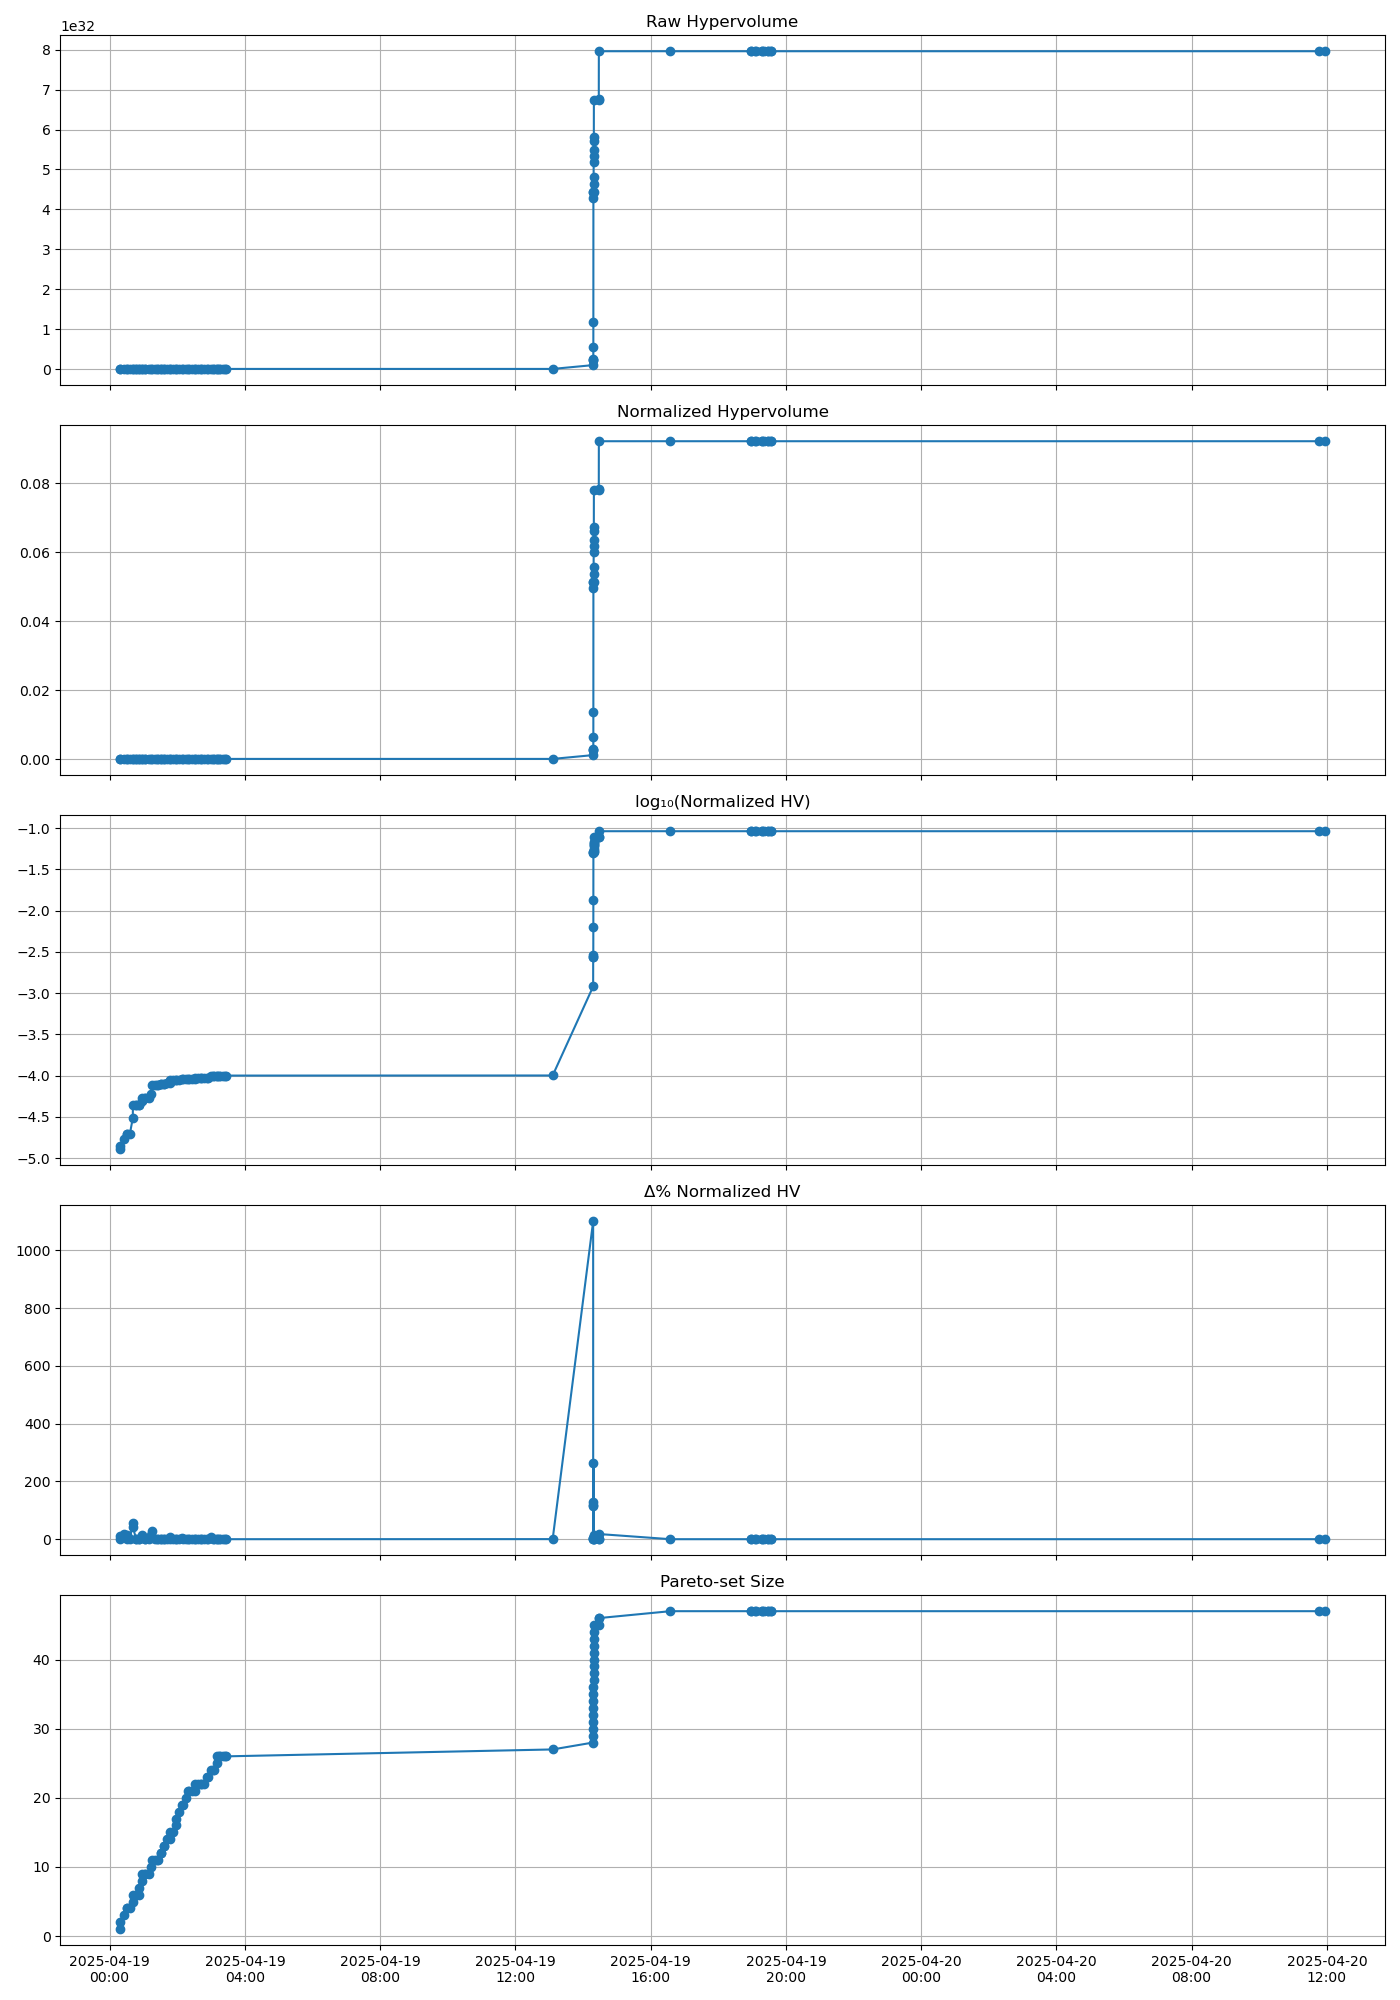

Values plotted in this chart, from the file beside it:
timestamp, raw_hv, norm_hv, log10_hv, pct_gain, pareto_size
2025-04-19 00:19:10, 1.1055722556219044e+29, 1.2795975180809078e-05, -4.893, 0.0, 1
2025-04-19 00:19:11, 1.223040090959088e+29, 1.4155556608322776e-05, -4.849, 10.63, 2
2025-04-19 00:24:53, 1.4534302939917175e+29, 1.6822109884163396e-05, -4.774, 18.84, 3
2025-04-19 00:30:07, 1.679598951849586e+29, 1.943980268344428e-05, -4.711, 15.56, 4
2025-04-19 00:30:21, 1.679598951849586e+29, 1.943980268344428e-05, -4.711, 0.0, 4
2025-04-19 00:35:47, 1.679598951849586e+29, 1.943980268344428e-05, -4.711, 0.0, 4
2025-04-19 00:41:06, 2.63659094993626e+29, 3.05160989575956e-05, -4.515, 56.98, 5
2025-04-19 00:41:17, 3.768668654891857e+29, 4.3618850172359455e-05, -4.36, 42.94, 6
2025-04-19 00:46:57, 3.768668654891857e+29, 4.3618850172359455e-05, -4.36, 0.0, 6
2025-04-19 00:46:58, 3.768668654891857e+29, 4.3618850172359455e-05, -4.36, 0.0, 6
2025-04-19 00:52:02, 3.768668654891857e+29, 4.3618850172359455e-05, -4.36, 0.0, 6
2025-04-19 00:52:15, 3.774510189997099e+29, 4.3686460532373834e-05, -4.36, 0.155, 7
2025-04-19 00:58:00, 4.268774809896238e+29, 4.940711585528053e-05, -4.306, 13.09, 8
2025-04-19 00:58:01, 4.570089647226074e+29, 5.289455610215364e-05, -4.277, 7.059, 9
2025-04-19 01:03:02, 4.570089647226074e+29, 5.289455610215364e-05, -4.277, 0.0, 9
2025-04-19 01:03:28, 4.570089647226074e+29, 5.289455610215364e-05, -4.277, 0.0, 9
2025-04-19 01:08:58, 4.570089647226074e+29, 5.289455610215364e-05, -4.277, 0.0, 9
2025-04-19 01:14:01, 5.1783332172782746e+29, 5.9934412237017064e-05, -4.222, 13.31, 10
2025-04-19 01:14:35, 6.712784055606452e+29, 7.769425990285245e-05, -4.11, 29.63, 11
2025-04-19 01:19:59, 6.712784055606452e+29, 7.769425990285245e-05, -4.11, 0.0, 11
2025-04-19 01:24:55, 6.712784055606452e+29, 7.769425990285245e-05, -4.11, 0.0, 11
2025-04-19 01:25:45, 6.712784055606452e+29, 7.769425990285245e-05, -4.11, 0.0, 11
2025-04-19 01:31:01, 6.771525669546874e+29, 7.837413969382956e-05, -4.106, 0.8751, 12
2025-04-19 01:31:02, 6.771525669546874e+29, 7.837413969382956e-05, -4.106, 0.0, 12
2025-04-19 01:35:58, 6.87294768383415e+29, 7.954800559993229e-05, -4.099, 1.498, 13
2025-04-19 01:36:45, 6.87294768383415e+29, 7.954800559993229e-05, -4.099, 0.0, 13
2025-04-19 01:41:59, 6.937170787780883e+29, 8.029132856227874e-05, -4.095, 0.9344, 14
2025-04-19 01:47:02, 6.937170787780883e+29, 8.029132856227874e-05, -4.095, 0.0, 14
2025-04-19 01:47:41, 7.57030947142583e+29, 8.761932258594709e-05, -4.057, 9.127, 15
2025-04-19 01:52:56, 7.57030947142583e+29, 8.761932258594709e-05, -4.057, 0.0, 15
2025-04-19 01:57:57, 7.611280733804711e+29, 8.809352701162859e-05, -4.055, 0.5412, 16
2025-04-19 01:58:38, 7.620781067245028e+29, 8.820348457459522e-05, -4.055, 0.1248, 17
2025-04-19 02:03:54, 7.62134563671677e+29, 8.821001894348113e-05, -4.054, 0.007408, 18
2025-04-19 02:08:56, 7.804914923021352e+29, 9.033466346089526e-05, -4.044, 2.409, 19
2025-04-19 02:09:40, 7.804914923021352e+29, 9.033466346089526e-05, -4.044, 0.0, 19
2025-04-19 02:15:03, 7.80588652473536e+29, 9.03459088511037e-05, -4.044, 0.01245, 20
2025-04-19 02:19:54, 7.960671560413244e+29, 9.213740231959772e-05, -4.036, 1.983, 21
2025-04-19 02:20:41, 7.960671560413244e+29, 9.213740231959772e-05, -4.036, 0.0, 21
2025-04-19 02:26:06, 7.960671560413244e+29, 9.213740231959772e-05, -4.036, 0.0, 21
2025-04-19 02:30:51, 7.960671560413244e+29, 9.213740231959772e-05, -4.036, 0.0, 21
2025-04-19 02:31:35, 7.967298829064827e+29, 9.221410681787994e-05, -4.035, 0.08325, 22
2025-04-19 02:37:07, 7.967298829064827e+29, 9.221410681787994e-05, -4.035, 0.0, 22
2025-04-19 02:41:42, 7.967298829064827e+29, 9.221410681787994e-05, -4.035, 0.0, 22
2025-04-19 02:42:45, 7.967298829064827e+29, 9.221410681787994e-05, -4.035, 0.0, 22
2025-04-19 02:48:10, 7.967298829064827e+29, 9.221410681787994e-05, -4.035, 0.0, 22
2025-04-19 02:52:37, 8.00553509142796e+29, 9.265665615078657e-05, -4.033, 0.4799, 23
2025-04-19 02:53:42, 8.00553509142796e+29, 9.265665615078657e-05, -4.033, 0.0, 23
2025-04-19 02:59:21, 8.491521814505144e+29, 9.828150248269842e-05, -4.008, 6.071, 24
2025-04-19 03:03:34, 8.491521814505144e+29, 9.828150248269842e-05, -4.008, 0.0, 24
2025-04-19 03:04:41, 8.491521814505144e+29, 9.828150248269842e-05, -4.008, 0.0, 24
2025-04-19 03:10:35, 8.495383177253292e+29, 9.832619418117236e-05, -4.007, 0.04547, 25
2025-04-19 03:10:36, 8.64321936553788e+29, 0.0001, -4, 1.74, 26
2025-04-19 03:14:33, 8.64321936553788e+29, 0.0001, -4, 0.0, 26
2025-04-19 03:15:42, 8.64321936553788e+29, 0.0001, -4, 0.0, 26
2025-04-19 03:21:33, 8.64321936553788e+29, 0.0001, -4, 0.0, 26
2025-04-19 03:25:32, 8.64321936553788e+29, 0.0001, -4, 0.0, 26
2025-04-19 03:26:43, 8.64321936553788e+29, 0.0001, -4, 0.0, 26
2025-04-19 13:06:09, 8.666042245488495e+29, 0.0001003, -3.999, 0.2641, 27
2025-04-19 14:17:59, 1.0408182598819117e+31, 0.001205, -2.919, 1101, 28
2025-04-19 14:18:03, 2.386436207125815e+31, 0.002762, -2.559, 129.3, 29
... 33 more rows
